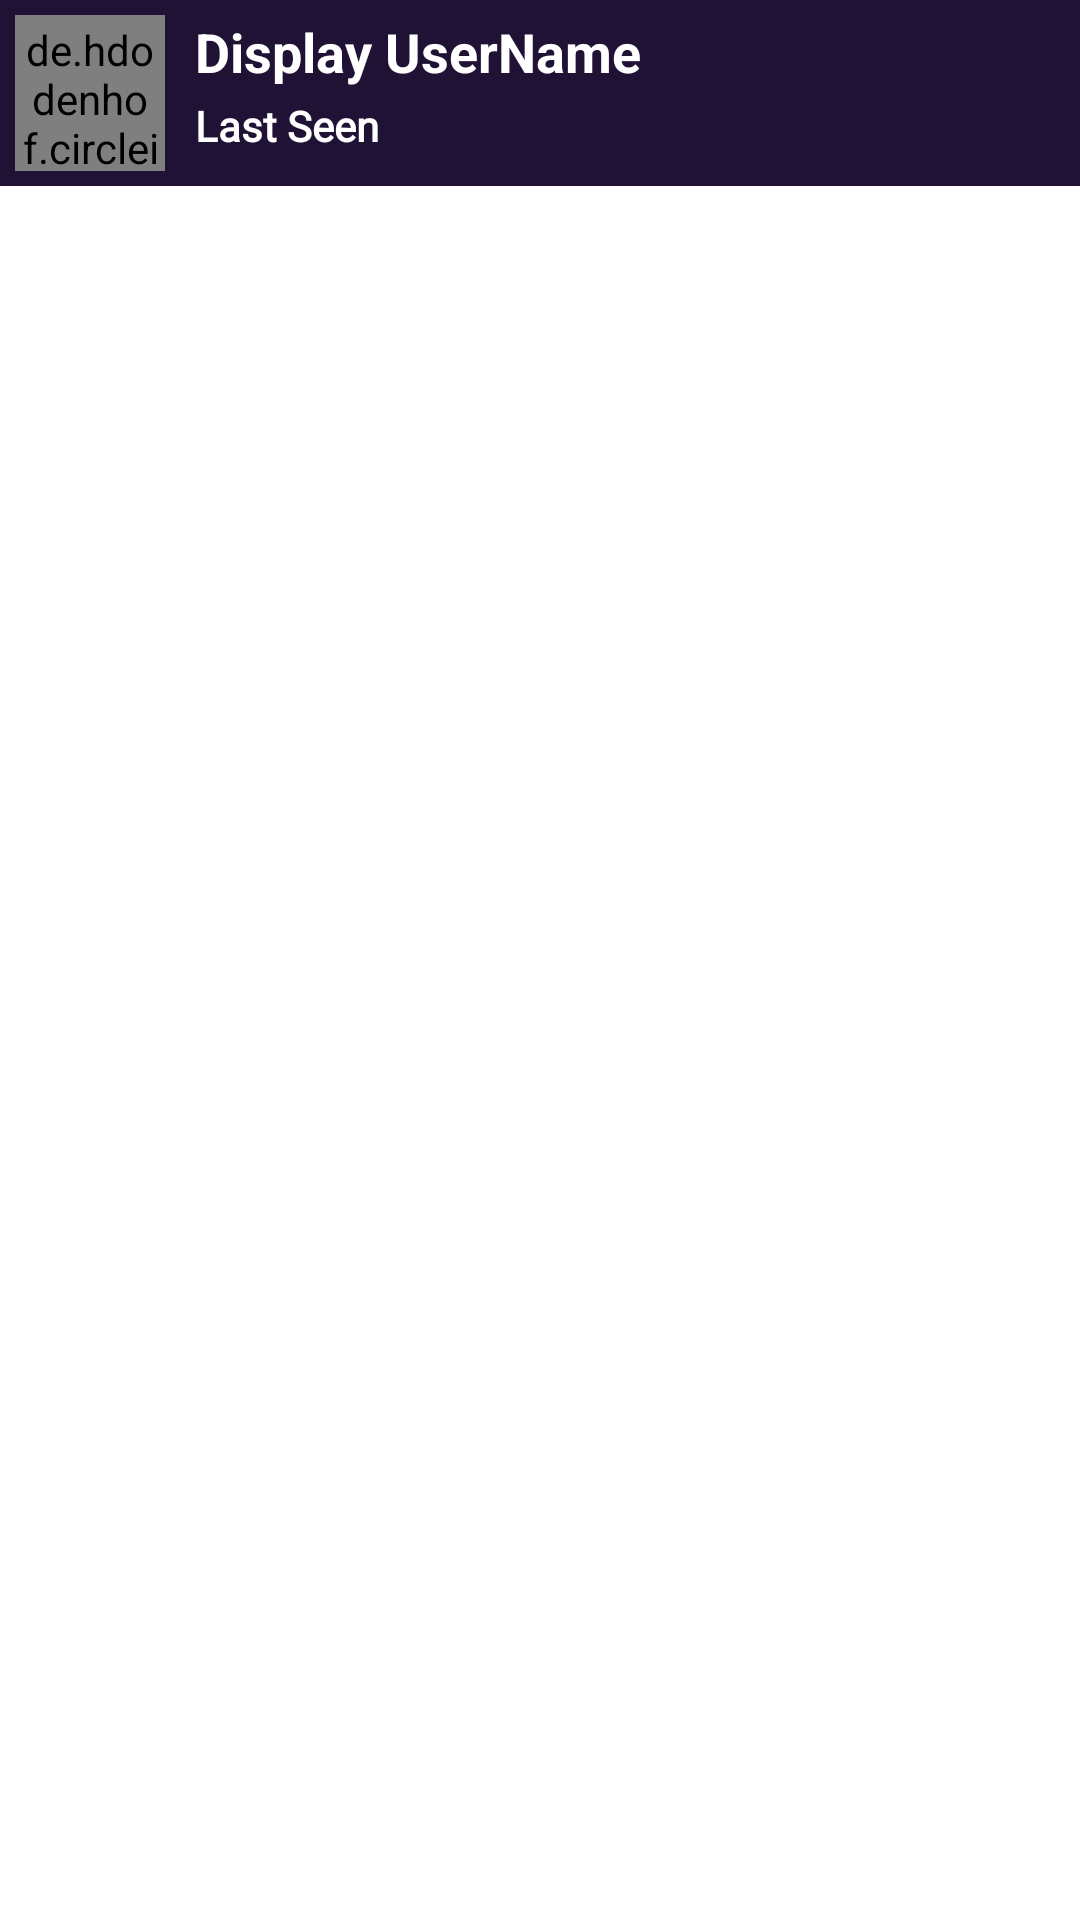

Layout XML and referenced resources for this Android screen:
<!-- AndroidManifest.xml: application theme Theme.HelPsych -->
<!-- res/layout/custom_chat_bar.xml -->
<?xml version="1.0" encoding="utf-8"?>
<RelativeLayout
    xmlns:android="http://schemas.android.com/apk/res/android"
    android:layout_width="match_parent"
    android:layout_height="match_parent"
    android:background="@android:color/background_light">

    <LinearLayout
        android:layout_width="match_parent"
        android:layout_height="wrap_content"
        android:orientation="horizontal"
        android:background="@color/dark_blue"
        android:padding="5dp">


        <LinearLayout
            android:layout_width="match_parent"
            android:layout_height="wrap_content"
            android:orientation="vertical"
            android:layout_weight="6"
            android:gravity="center">

            <de.hdodenhof.circleimageview.CircleImageView
                android:id="@+id/custom_profile_image"
                android:layout_width="52dp"
                android:layout_height="52dp"
                android:src="@drawable/profile_image"
                android:cropToPadding="true"
                android:padding="2dp"/>

        </LinearLayout>

        <LinearLayout
            android:layout_width="match_parent"
            android:layout_height="wrap_content"
            android:orientation="vertical"
            android:layout_weight="1"
            android:gravity="start"
            android:layout_marginStart="10dp">

            <TextView
                android:id="@+id/custom_profile_name"
                android:layout_width="wrap_content"
                android:layout_height="wrap_content"
                android:text="Display UserName"
                android:textColor="@color/white"
                android:textStyle="bold"
                android:textSize="18sp"/>

            <TextView
                android:id="@+id/custom_user_last_seen"
                android:layout_width="wrap_content"
                android:layout_height="wrap_content"
                android:layout_marginTop="3dp"
                android:text="Last Seen"
                android:textColor="@android:color/white"
                android:textStyle="bold"
                android:fontFamily="@font/robotolight"
                android:textSize="14sp" />

        </LinearLayout>

    </LinearLayout>







</RelativeLayout>
<!-- resources referenced by this layout -->
<resources>
  <color name="dark_blue">#1f1235</color>
  <color name="white">#FFFFFFFF</color>
  <style name="Theme.HelPsych" parent="Theme.MaterialComponents.DayNight.NoActionBar">
          
          <item name="colorPrimary">@color/shadow_red</item>
          <item name="colorPrimaryVariant">@color/dark_blue2</item>
          <item name="colorOnPrimary">@color/dark_blue</item>
          
          <item name="colorSecondary">@color/shadow_red</item>
          <item name="colorSecondaryVariant">@color/teal_700</item>
          <item name="colorOnSecondary">@color/black</item>
          
          <item name="android:statusBarColor" tools:targetApi="l">?attr/colorPrimaryVariant</item>
          
          <item name="android:navigationBarColor">@color/black</item>
      </style>
  <color name="shadow_red">#ff6e6c</color>
  <color name="dark_blue2">#1b1425</color>
  <color name="teal_700">#FF018786</color>
  <color name="black">#FF000000</color>
</resources>
